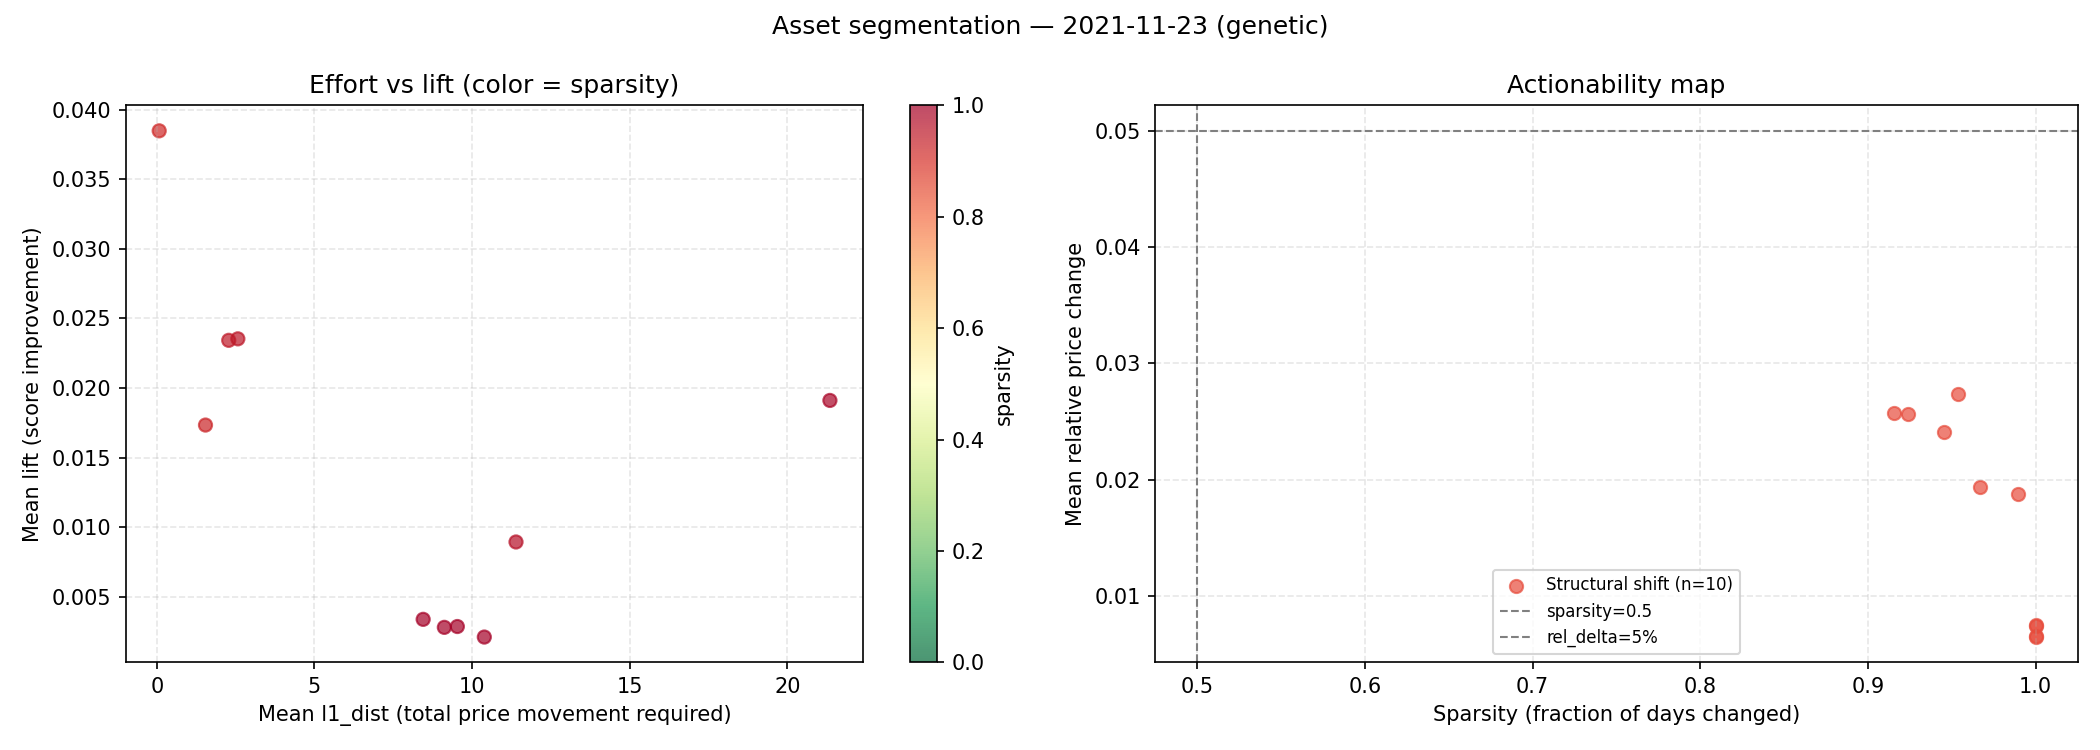

Values plotted in this chart, from the file beside it:
col_item, lift, l1_dist, sparsity, mean_rel_delta, max_rel_delta, n_queries, segment
100974271034, 0.02353, 2.571, 0.9537, 0.02736, 0.08087, 258, Structural shift
AU3CB0228823, 0.002106, 10.39, 1.0, 0.007412, 0.01973, 123, Structural shift
AU3CB0258465, 0.002803, 9.119, 1.0, 0.006474, 0.01624, 180, Structural shift
AU3SG0001985, 0.002863, 9.532, 1.0, 0.007553, 0.0211, 162, Structural shift
AU3SG0002199, 0.003379, 8.448, 1.0, 0.00658, 0.01787, 151, Structural shift
BE0974271034, 0.02343, 2.281, 0.9457, 0.02411, 0.07651, 177, Structural shift
BE0974293251, 0.01911, 21.35, 0.9893, 0.01878, 0.05987, 196, Structural shift
BE0974303357, 0.01734, 1.544, 0.9242, 0.02561, 0.07685, 201, Structural shift
CH0198251305, 0.008938, 11.39, 0.9666, 0.01937, 0.05729, 177, Structural shift
CY0109232112, 0.03848, 0.07626, 0.9158, 0.02572, 0.08083, 13, Structural shift
